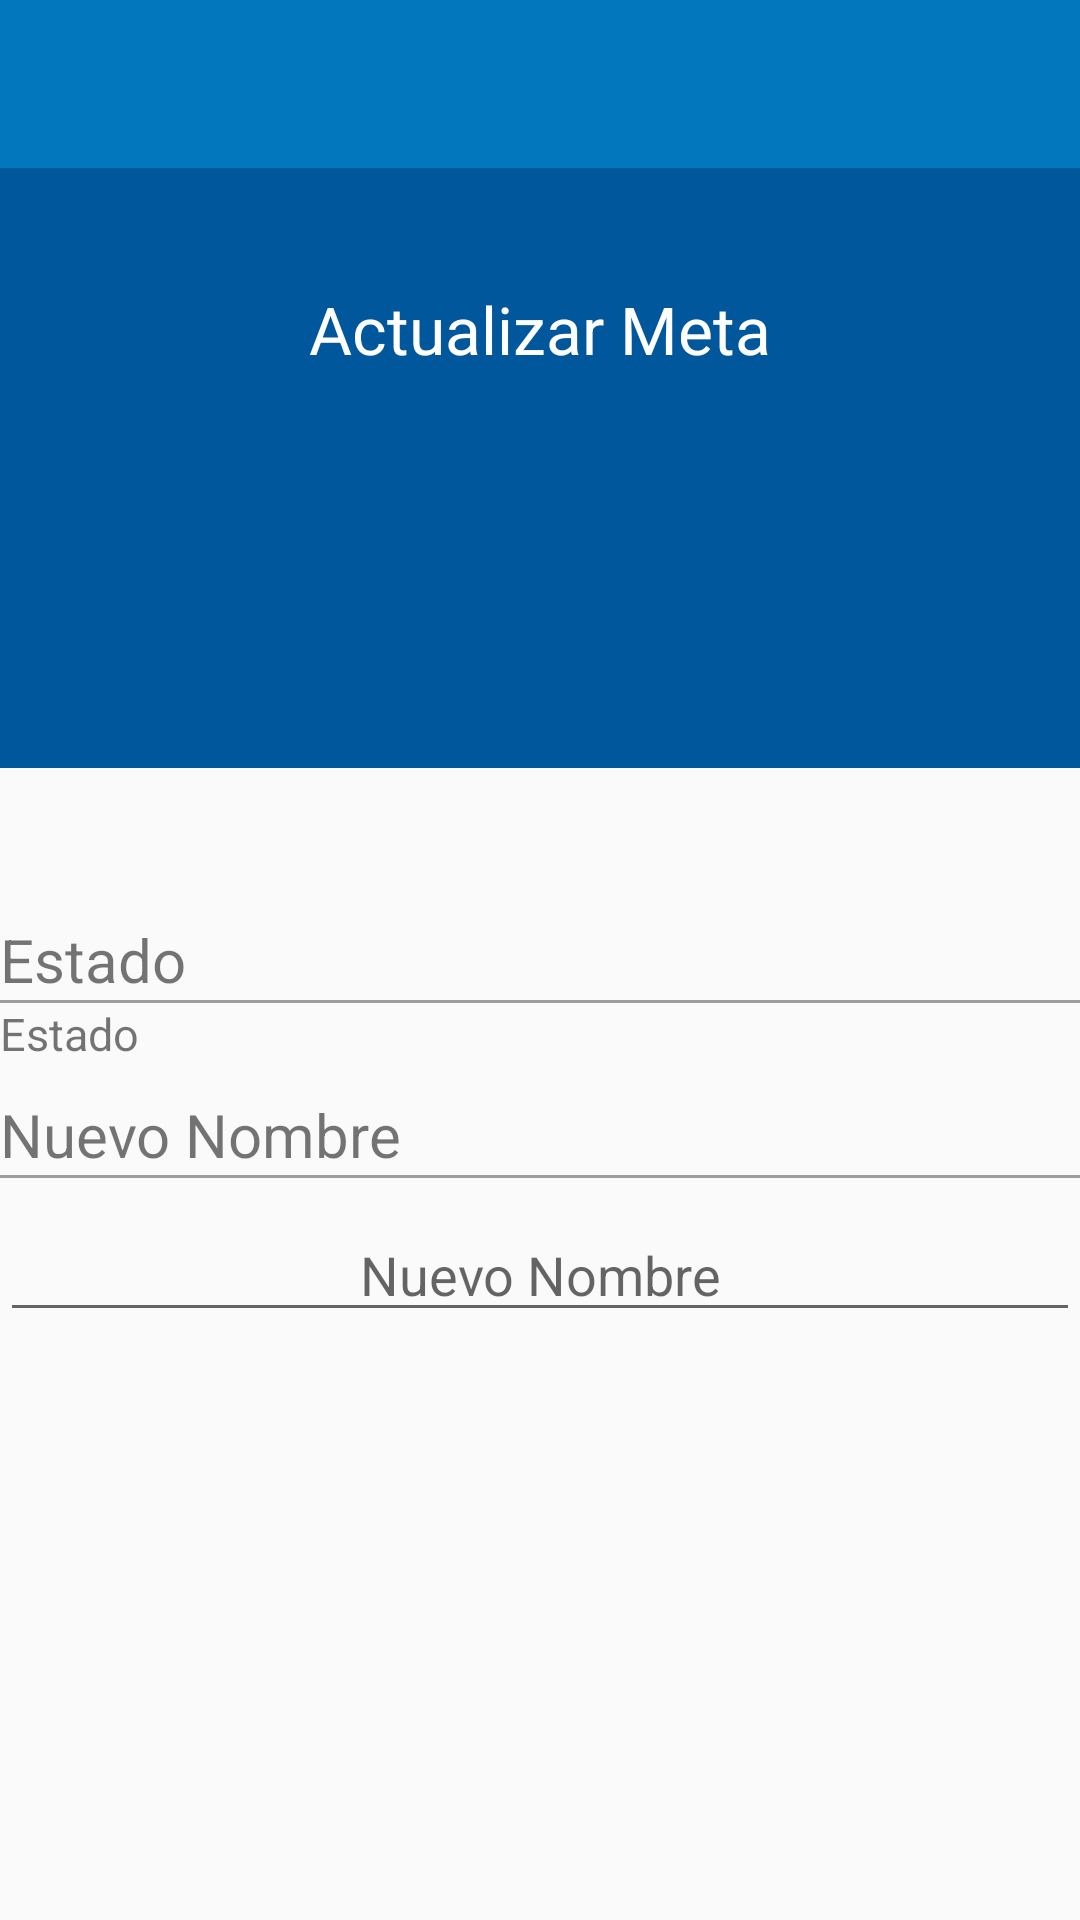

Reconstruct the res/layout file that produces this screen, plus the resources it refers to.
<!-- AndroidManifest.xml: application theme AppTheme -->
<!-- res/layout/activity_edit_meta.xml -->
<RelativeLayout xmlns:android="http://schemas.android.com/apk/res/android"
    xmlns:tools="http://schemas.android.com/tools" android:layout_width="match_parent"
    android:layout_height="match_parent"
    tools:context="org.halley.md.hallscrum.Activity.Update.EditMetaActivity">

    <include
        android:id="@+id/toolbar"
        layout="@layout/app_bar" />

    <RelativeLayout
        android:layout_width="match_parent"
        android:layout_height="200dp"
        android:background="@color/colorPrimaryDark"
        android:id="@+id/relativeLayout"
        android:layout_below="@+id/toolbar"
        android:layout_alignParentLeft="true"
        android:layout_alignParentStart="true">

        <TextView
            android:layout_width="wrap_content"
            android:layout_height="wrap_content"
            android:textAppearance="?android:attr/textAppearanceLarge"
            android:id="@+id/txtEdit"
            android:text="@string/title_activity_edit_meta"
            android:textSize="@dimen/abc_action_bar_progress_bar_size"
            android:textColor="#ffffffff"
            android:gravity="center"
            android:layout_below="@+id/imageView"
            android:layout_alignParentStart="true"
            android:layout_marginTop="39dp"
            android:layout_alignParentEnd="true" />
    </RelativeLayout>

    <EditText
        android:layout_width="match_parent"
        android:layout_height="wrap_content"
        android:id="@+id/txtNewName"
        android:hint="@string/edit_name"
        android:gravity="center_horizontal"
        android:layout_marginTop="10dp"
        android:layout_below="@+id/separator"
        android:layout_alignParentLeft="true"
        android:layout_alignParentStart="true" />

    <TextView
        android:layout_marginTop="10dp"
        android:layout_width="wrap_content"
        android:layout_height="wrap_content"
        android:text="@string/edit_name"
        android:id="@+id/txtNuevoNombre"
        android:textSize="20dp"
        android:layout_below="@+id/txtdate_meta"
        android:layout_alignParentLeft="true"
        android:layout_alignParentStart="true" />
    <View
        style="@style/Divider"
        android:id="@+id/separator"
        android:layout_below="@+id/txtNuevoNombre"
        />

    <TextView
        android:layout_width="wrap_content"
        android:layout_height="wrap_content"
        android:text="@string/estado_meta"
        android:id="@+id/txvdatemeta"
        android:textSize="20dp"
        android:layout_centerVertical="true"
        android:layout_alignParentLeft="true"
        android:layout_alignParentStart="true" />

    <View
        style="@style/Divider"
        android:id="@+id/separator2"
        android:layout_below="@+id/txvdatemeta"
        />

    <TextView
        android:layout_width="wrap_content"
        android:layout_height="wrap_content"
        android:text="@string/estado_meta"
        android:id="@+id/txtdate_meta"
        android:textSize="15dp"
        android:layout_below="@+id/separator2"
        android:layout_alignParentLeft="true"
        android:layout_alignParentStart="true" />




</RelativeLayout>
<!-- res/layout/app_bar.xml (included above) -->
<?xml version="1.0" encoding="utf-8"?>
<android.support.v7.widget.Toolbar xmlns:android="http://schemas.android.com/apk/res/android"
    xmlns:local="http://schemas.android.com/apk/res-auto"
    android:layout_width="match_parent"
    android:layout_height="wrap_content"
    android:background="?attr/colorPrimary"
    local:theme="@style/ThemeOverlay.AppCompat.Dark.ActionBar"

    >
    
</android.support.v7.widget.Toolbar>
<!-- resources referenced by this layout -->
<resources>
  <color name="colorPrimaryDark">#01579B</color>
  <string name="edit_name">Nuevo Nombre</string>
  <string name="estado_meta">Estado</string>
  <string name="title_activity_edit_meta">Actualizar Meta</string>
  <style name="Divider">
  
          <item name="android:layout_width">fill_parent</item>
          <item name="android:layout_height">1dp</item>
          <item name="android:background">@color/darker_gray</item>
      </style>
  <style name="AppTheme" parent="AppTheme.Base">
  
  </style>
  <color name="darker_gray">#9E9E9E</color>
  <style name="AppTheme.Base" parent="Theme.AppCompat.Light.NoActionBar">
      
      <item name="android:windowNoTitle">true</item>
      <item name="colorControlHighlight">@color/colorHighlight</item>
      <item name="windowActionBar">false</item>
      <item name="colorPrimary">@color/colorPrimary</item>
      <item name="colorPrimaryDark">@color/colorPrimaryDark</item>
      <item name="colorAccent">@color/colorAccent</item>
  
  </style>
  <color name="colorHighlight">#01579B</color>
  <color name="colorPrimary">#0277BD</color>
  <color name="colorAccent">#FF80AB</color>
</resources>
